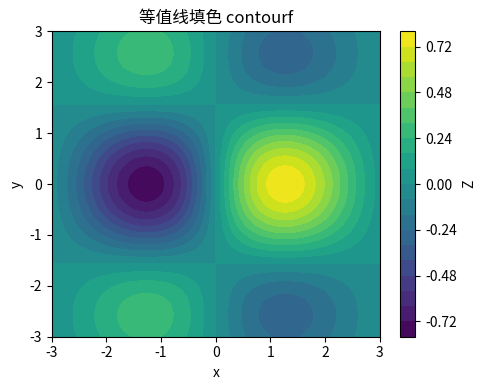

Source code (Python):
"""
等值线填色图
============

绘制一个二维函数的等值线填色（contourf），是气象场可视化的常见形式。
"""

import matplotlib.pyplot as plt
import numpy as np

x = np.linspace(-3, 3, 200)
y = np.linspace(-3, 3, 200)
X, Y = np.meshgrid(x, y)
Z = np.sin(X) * np.cos(Y) * np.exp(-(X ** 2 + Y ** 2) / 8)

fig, ax = plt.subplots(figsize=(5, 4))
cf = ax.contourf(X, Y, Z, levels=20, cmap="viridis")
ax.set_xlabel("x")
ax.set_ylabel("y")
ax.set_title("等值线填色 contourf")
plt.colorbar(cf, ax=ax, label="Z")
plt.tight_layout()
plt.show()
